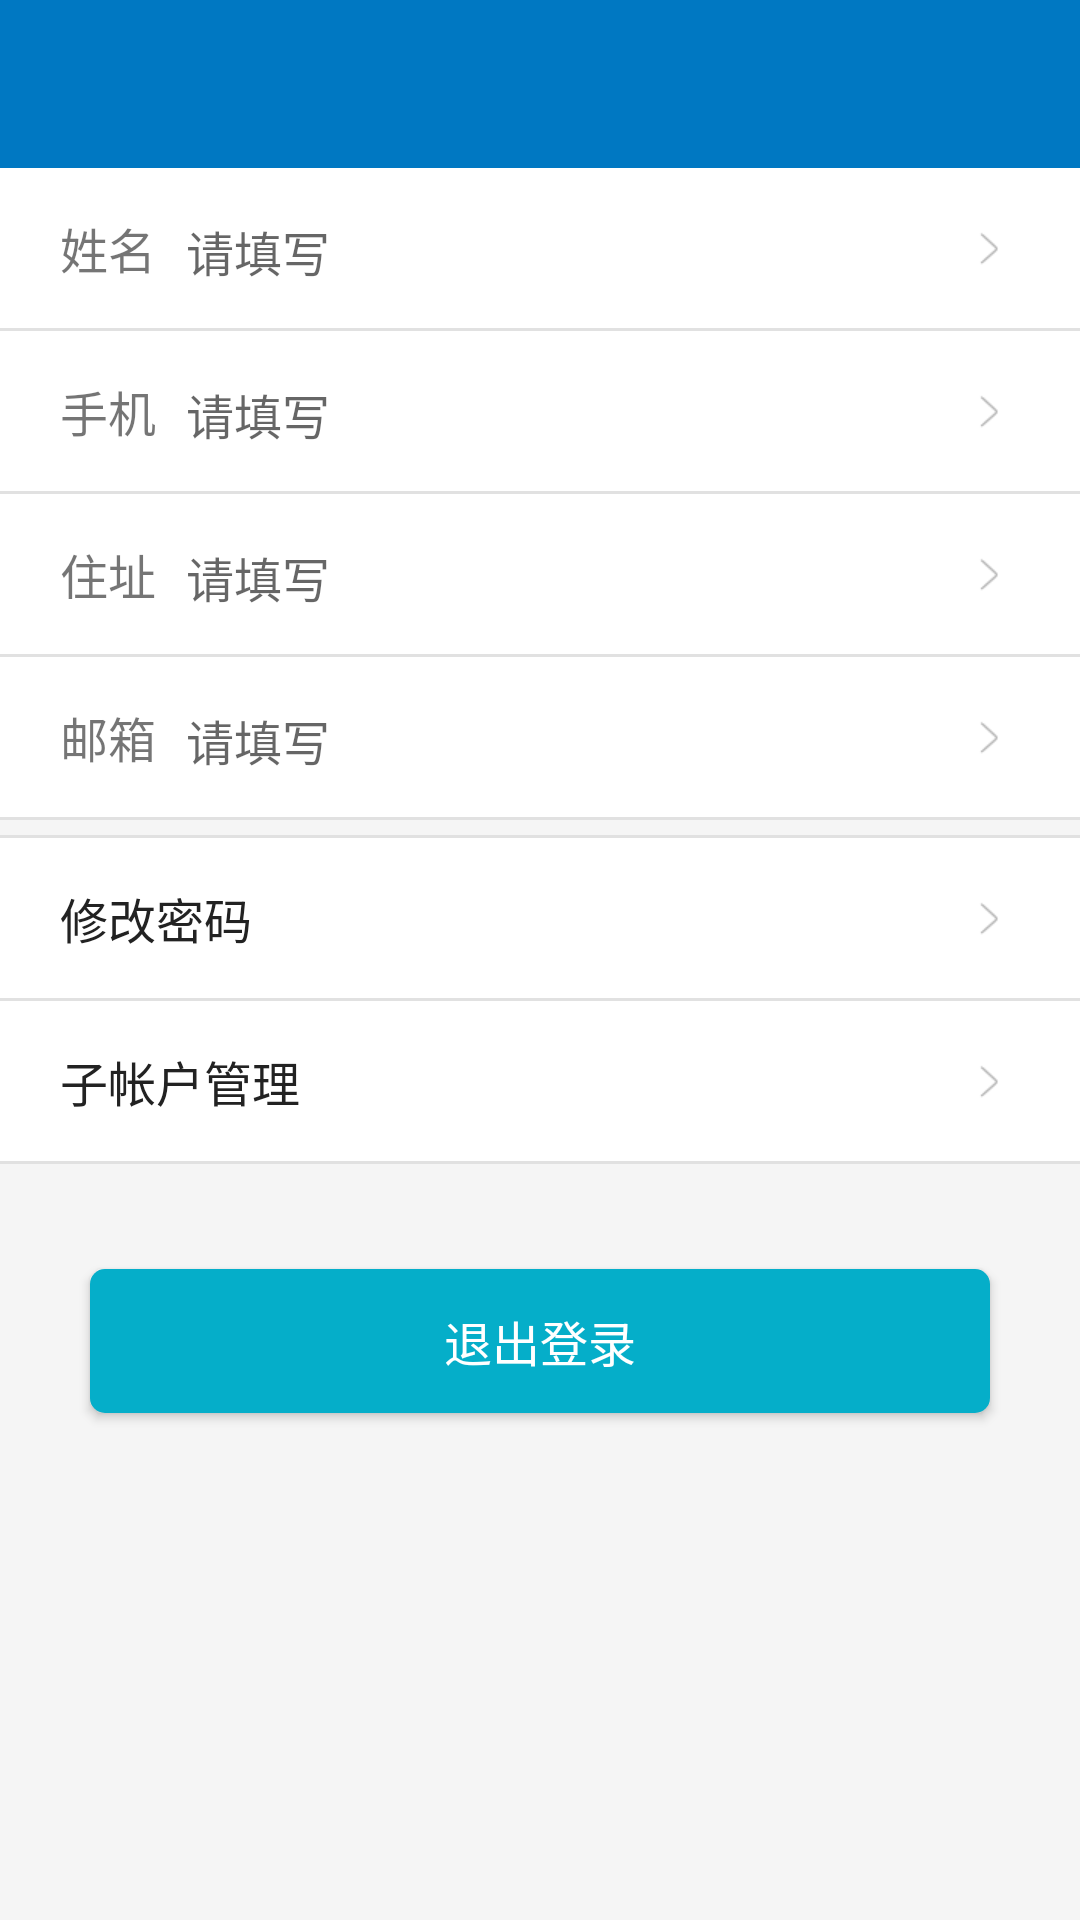

Android layout source for this screen:
<!-- AndroidManifest.xml: application theme AppTheme -->
<!-- res/layout/activity_account_and_security.xml -->
<?xml version="1.0" encoding="utf-8"?>
<LinearLayout xmlns:android="http://schemas.android.com/apk/res/android"
    android:orientation="vertical"
    android:background="@color/backgroundColor"
    android:layout_width="match_parent"
    android:layout_height="match_parent">


    <include
        layout="@layout/widget_toolbar" />

    <LinearLayout
        style="@style/layout_info"
        android:orientation="horizontal"
        android:layout_width="match_parent"
        android:layout_height="wrap_content">


        <TextView
            android:text="@string/name"
            android:textSize="16sp"
            android:layout_width="wrap_content"
            android:layout_height="wrap_content" />

        <EditText
            android:id="@+id/input_name"
            android:textColor="@color/black"
            android:hint="@string/please_input"
            android:background="@null"
            android:textSize="16sp"
            android:layout_marginLeft="10dp"
            android:layout_width="0dp"
            android:layout_weight="1"
            android:layout_height="wrap_content" />

        <ImageView
            android:layout_gravity="center_vertical"
            android:src="@drawable/icon_arrow"
            android:layout_width="wrap_content"
            android:layout_height="wrap_content" />
    </LinearLayout>

    <View
        android:background="@color/line"
        android:layout_width="match_parent"
        android:layout_height="1dp" />


    <LinearLayout
        style="@style/layout_info"
        android:orientation="horizontal"
        android:layout_width="match_parent"
        android:layout_height="wrap_content">


        <TextView
            android:text="@string/phone"
            android:textSize="16sp"
            android:layout_width="wrap_content"
            android:layout_height="wrap_content" />

        <EditText
            android:textColor="@color/black"
            android:id="@+id/input_phone"
            android:hint="@string/please_input"
            android:background="@null"
            android:textSize="16sp"
            android:layout_marginLeft="10dp"
            android:layout_width="0dp"
            android:layout_weight="1"
            android:layout_height="wrap_content" />

        <ImageView
            android:layout_gravity="center_vertical"
            android:src="@drawable/icon_arrow"
            android:layout_width="wrap_content"
            android:layout_height="wrap_content" />
    </LinearLayout>

    <View
        android:background="@color/line"
        android:layout_width="match_parent"
        android:layout_height="1dp" />

    <LinearLayout
        style="@style/layout_info"
        android:orientation="horizontal"
        android:layout_width="match_parent"
        android:layout_height="wrap_content">


        <TextView
            android:text="@string/address"
            android:textSize="16sp"
            android:layout_width="wrap_content"
            android:layout_height="wrap_content" />

        <EditText
            android:textColor="@color/black"
            android:id="@+id/input_address"
            android:hint="@string/please_input"
            android:background="@null"
            android:textSize="16sp"
            android:layout_marginLeft="10dp"
            android:layout_width="0dp"
            android:layout_weight="1"
            android:layout_height="wrap_content" />

        <ImageView
            android:layout_gravity="center_vertical"
            android:src="@drawable/icon_arrow"
            android:layout_width="wrap_content"
            android:layout_height="wrap_content" />
    </LinearLayout>

    <View
        android:background="@color/line"
        android:layout_width="match_parent"
        android:layout_height="1dp" />

    <LinearLayout
        style="@style/layout_info"
        android:orientation="horizontal"
        android:layout_width="match_parent"
        android:layout_height="wrap_content">


        <TextView
            android:text="@string/email"
            android:textSize="16sp"
            android:layout_width="wrap_content"
            android:layout_height="wrap_content" />

        <EditText
            android:textColor="@color/black"
            android:id="@+id/input_email"
            android:hint="@string/please_input"
            android:background="@null"
            android:textSize="16sp"
            android:layout_marginLeft="10dp"
            android:layout_width="0dp"
            android:layout_weight="1"
            android:layout_height="wrap_content" />

        <ImageView
            android:layout_gravity="center_vertical"
            android:src="@drawable/icon_arrow"
            android:layout_width="wrap_content"
            android:layout_height="wrap_content" />
    </LinearLayout>

    <View
        android:background="@color/line"
        android:layout_width="match_parent"
        android:layout_height="1dp" />
    <View
        android:background="@color/backgroundColor"
        android:layout_width="match_parent"
        android:layout_height="5dp" />
    <View
        android:background="@color/line"
        android:layout_width="match_parent"
        android:layout_height="1dp" />


    <LinearLayout
        android:id="@+id/modify_passwrod"
        style="@style/layout_info"
        android:orientation="horizontal"
        android:layout_width="match_parent"
        android:layout_height="wrap_content">


        <TextView
            android:text="@string/modify_password"
            android:textSize="16sp"
            android:layout_width="0dp"
            android:layout_weight="1"
            android:textColor="@color/black"
            android:layout_height="wrap_content" />



        <ImageView
            android:layout_gravity="center_vertical"
            android:src="@drawable/icon_arrow"
            android:layout_width="wrap_content"
            android:layout_height="wrap_content" />
    </LinearLayout>

    <View
        android:background="@color/line"
        android:layout_width="match_parent"
        android:layout_height="1dp" />

    <LinearLayout
        android:id="@+id/sub_account_management"
        style="@style/layout_info"
        android:orientation="horizontal"
        android:layout_width="match_parent"
        android:layout_height="wrap_content">


        <TextView
            android:text="@string/sub_account_management"
            android:textSize="16sp"
            android:layout_width="0dp"
            android:layout_weight="1"
            android:textColor="@color/black"
            android:layout_height="wrap_content" />


        <ImageView
            android:layout_gravity="center_vertical"
            android:src="@drawable/icon_arrow"
            android:layout_width="wrap_content"
            android:layout_height="wrap_content" />
    </LinearLayout>

    <View
        android:background="@color/line"
        android:layout_width="match_parent"
        android:layout_height="1dp" />


    <Button
        android:text="@string/exit_login"
        android:background="@drawable/btn_confirm_bg"
        style="@style/btn_bg"
        android:layout_width="match_parent"
        android:layout_height="wrap_content" />

</LinearLayout>
<!-- res/layout/widget_toolbar.xml (included above) -->
<?xml version="1.0" encoding="utf-8"?>
<android.support.v7.widget.Toolbar
    xmlns:android="http://schemas.android.com/apk/res/android"
    xmlns:app="http://schemas.android.com/apk/res-auto"
    android:id="@id/toolbar"
    android:background="@color/colorPrimary"
    android:layout_width="match_parent"
    android:layout_height="wrap_content"
    app:layout_scrollFlags="scroll|enterAlways"
    app:popupTheme="@style/ThemeOverlay.AppCompat.Light"
    android:theme="@style/ThemeOverlay.AppCompat.ActionBar">

    <TextView
        android:id="@id/toolbar_title"
        android:background="@color/colorPrimary"
        android:gravity="center"
        android:textSize="18sp"
        android:textColor="@color/black"
        android:layout_gravity="center"
        android:layout_width="wrap_content"
        android:layout_height="wrap_content"/>

</android.support.v7.widget.Toolbar>
<!-- resources referenced by this layout -->
<resources>
  <color name="backgroundColor">#f5f5f5</color>
  <color name="black">#222222</color>
  <color name="colorPrimary">#0078C2</color>
  <color name="line">#e1e1e1</color>
  <!-- drawable btn_confirm_bg (drawable) -->
  <?xml version="1.0" encoding="utf-8"?>
  <shape xmlns:android="http://schemas.android.com/apk/res/android"
      android:shape="rectangle">
  
      <stroke android:color="@color/btnColor" />
  
      <corners
          android:radius="5dp" />
  
      <solid android:color="@color/btnColor" />
  
  </shape>
  <!-- drawable icon_arrow: png bitmap (drawable-xhdpi, 1351 bytes) -->
  <string name="address">住址</string>
  <string name="email">邮箱</string>
  <string name="exit_login">退出登录</string>
  <string name="modify_password">修改密码</string>
  <string name="name">姓名</string>
  <string name="phone">手机</string>
  <string name="please_input">请填写</string>
  <string name="sub_account_management">子帐户管理</string>
  <style name="btn_bg">
          <item name="android:padding">10dp</item>
          <item name="android:gravity">center</item>
          <item name="android:layout_marginTop">35dp</item>
          <item name="android:layout_marginLeft">30dp</item>
          <item name="android:layout_marginRight">30dp</item>
          <item name="android:textSize">16sp</item>
          <item name="android:textColor">@color/white</item>
  
      </style>
  <style name="layout_info">
          <item name="android:paddingTop">15dp</item>
          <item name="android:paddingBottom">15dp</item>
          <item name="android:paddingLeft">20dp</item>
          <item name="android:paddingRight">20dp</item>
          <item name="android:background">@color/white</item>
      </style>
  <style name="AppTheme" parent="Theme.AppCompat.Light.NoActionBar">
          
          <item name="colorPrimary">@color/colorPrimary</item>
          <item name="colorPrimaryDark">@color/colorPrimaryDark</item>
          <item name="colorAccent">@color/colorAccent</item>
          <item name="actionMenuTextColor">@color/btnColor</item>
      </style>
  <color name="btnColor">#05AEC9</color>
  <color name="white">#FFF</color>
  <color name="colorPrimaryDark">#0078C2</color>
  <color name="colorAccent">#0078C2</color>
</resources>
